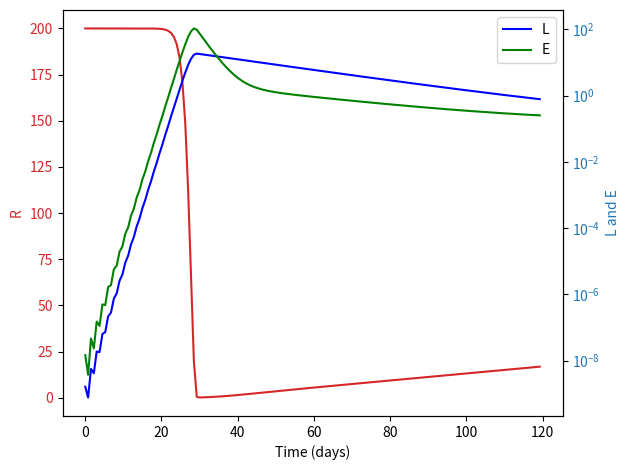

Source code (Python):
import numpy as np
import matplotlib.pyplot as plt
import pandas
'''
R is the number of activated uninfected cells
L is the number of latently infected cells
E is the number of activated infected cells
V is the number of free virions
gamma is the rate at which uninfected cells arise
tau is the proportion of cells activated
mu is the HIV-independent death rate of uninfected cells
beta is the rate of infection of cells per virion
rho is the proportion of latently infected cells upon infection
alpha is the activation rate of latently infected cells
delta is the death rate of actively infected cells
pi is the rate of porduction of virions by an actively infected cells
sigma is the removal rate of cell-free virus
'''

sim_length = 120 # days
# parameters that can change - initial values given by paper
total_cells = 1000
gamma = 1.36
mu = 1.36 * 10**-3
tau = 0.2
beta = 0.00027
rho = 0.1
alpha = 3.6 * 10**-2
sigma = 2
delta = 0.33
pi = 100
deltat = 0.75 # days

class Plasma:
    def __init__(self):
        self.R = total_cells * tau
        self.L = 0
        self.E = 0
        self.V = 4 * 10**-7
        #self.unactivated_cells = total_cells - self.R - self.L - self.E
        print('initialized')

    def update(self, deltat):
        print('updating')
        global total_cells
        dRdt = gamma * tau - mu * self.R - beta * self.R * self.V
        dLdt = rho * beta * self.R * self.V - mu * self.L - alpha * self.L
        dEdt = (1 - rho) * beta * self.R * self.V + alpha * self.L - delta * self.E
        dVdt = pi * self.E - sigma * self.V
        print('dRdt {} dLdt {} dEdt {} dVdt {}'.format(dRdt, dLdt, dEdt, dVdt))

        self.R += dRdt * deltat
        self.L += dLdt * deltat
        self.E += dEdt * deltat
        self.V += dVdt * deltat
        print("values: R {}, L {}, E {}, V {}".format(self.R, self.L, self.E, self.V))
        return self.R, self.L, self.E, self.V

def main():
    num_steps = sim_length / deltat
    print(num_steps)
    plasma = Plasma()
    graph_array = [[-1, plasma.R, plasma.L, plasma.E, plasma.V]]
    time_list = []
    R_list = []
    L_list = []
    E_list = []
    V_list = []
    for i in range(int(num_steps)):
        R, L, E, V = plasma.update(deltat)
        time_list.append(i)
        R_list.append(R)
        L_list.append(L)
        E_list.append(E)
        V_list.append(V)
        graph_array.append([i, R, L, E, V])
    for x in time_list:
        time_list[x] = time_list[x] * deltat
    array_collection = [time_list, R_list, L_list, E_list, V_list]
    # code below adapted from : https://matplotlib.org/gallery/api/two_scales.html
    fig, ax1 = plt.subplots()
    color = 'tab:red'
    ax1.set_xlabel('Time (days)')
    ax1.set_ylabel('R', color=color)
    ax1.plot(array_collection[0], array_collection[1], color=color)
    ax1.tick_params(axis='y', labelcolor=color)
    ax2 = ax1.twinx()  # instantiate a second axes that shares the same x-axis
    color = 'tab:blue'
    ax2.set_ylabel('L and E', color=color)  # we already handled the x-label with ax1
    ax2.semilogy(array_collection[0], array_collection[2], color='blue', label='L')
    ax2.semilogy(array_collection[0], array_collection[3], color='green', label='E')
    ax2.tick_params(axis='y', labelcolor=color)
    fig.tight_layout()  # otherwise the right y-label is slightly clipped
    plt.legend()
    plt.show()

if __name__ == '__main__':
    main()
